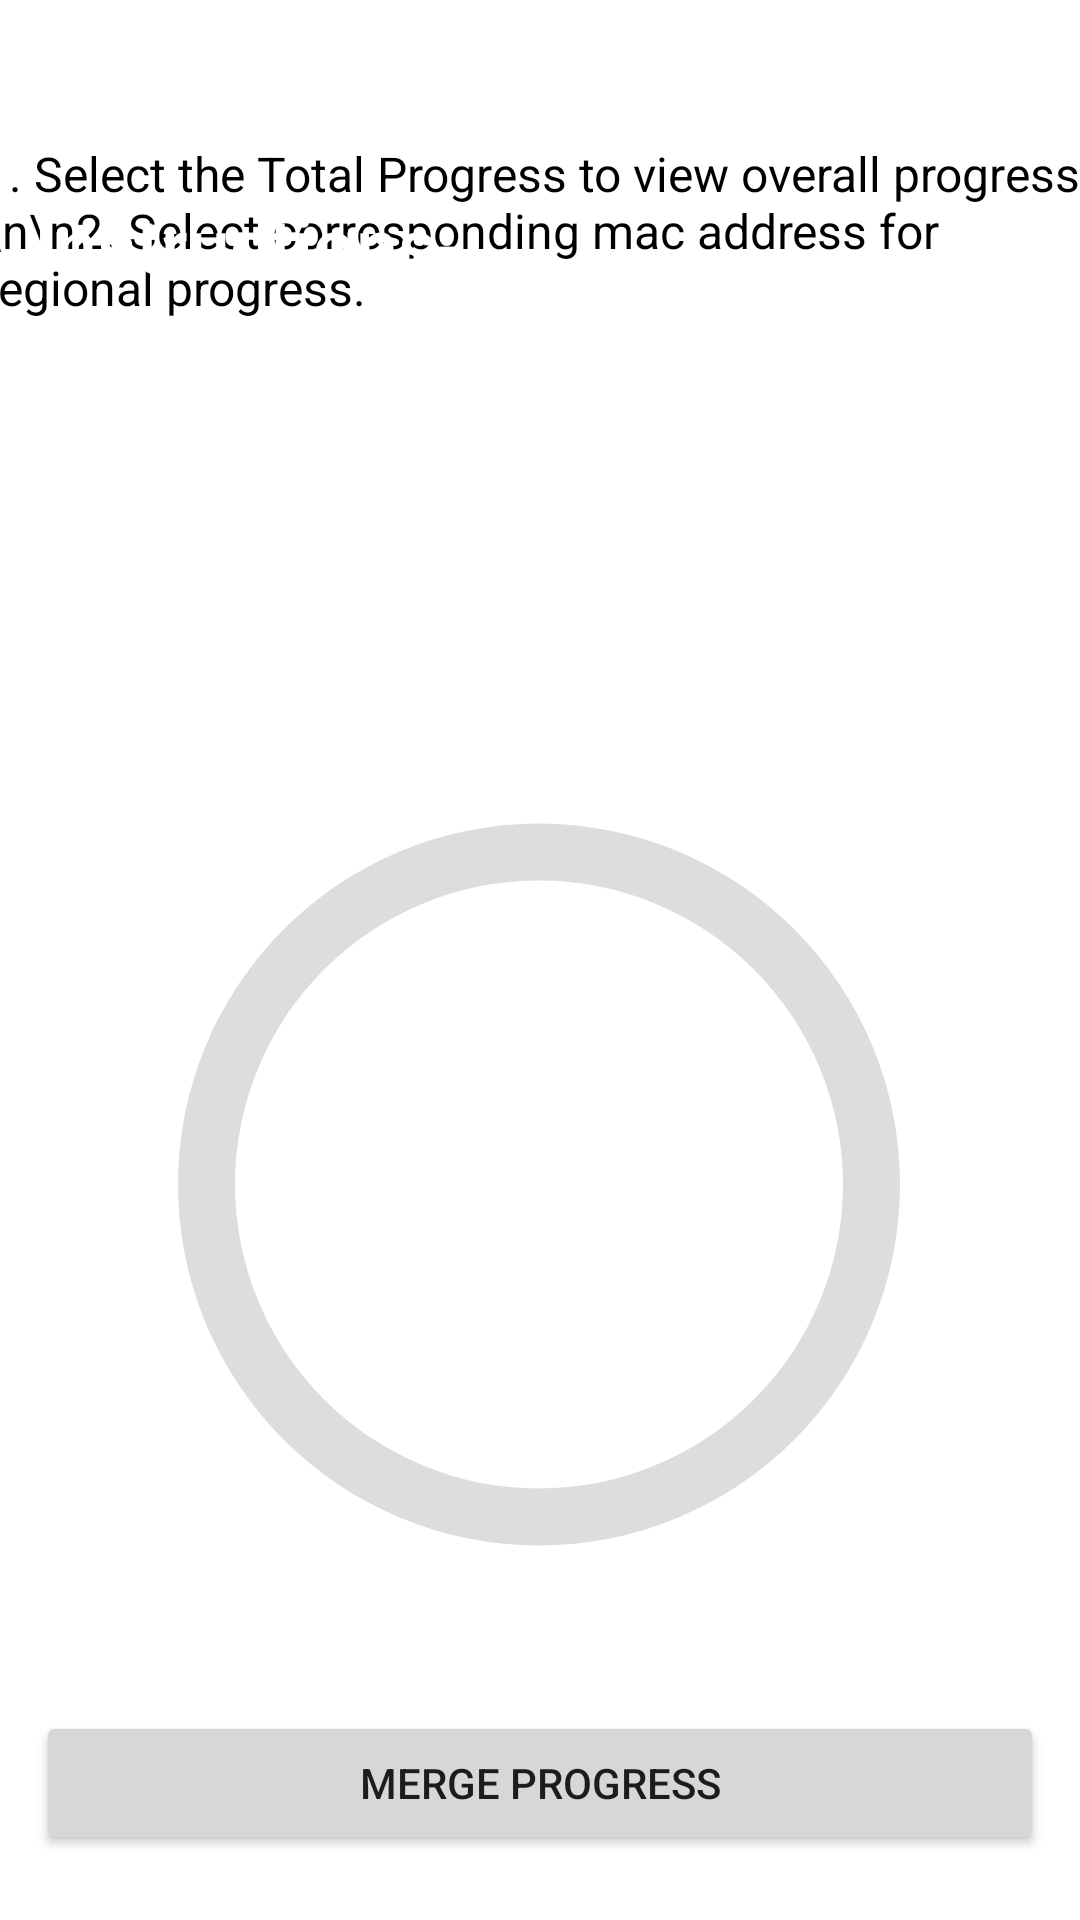

This screen was rendered from an Android layout file. Write that file and the resources it references.
<!-- AndroidManifest.xml: application theme Theme.WifiP2P -->
<!-- res/layout/activity_monitor_progress.xml -->
<?xml version="1.0" encoding="utf-8"?>
<androidx.constraintlayout.widget.ConstraintLayout xmlns:android="http://schemas.android.com/apk/res/android"
    xmlns:app="http://schemas.android.com/apk/res-auto"
    xmlns:tools="http://schemas.android.com/tools"
    android:layout_width="match_parent"
    android:layout_height="match_parent"
    tools:context=".Monitor_Progress"
    android:background="@drawable/backimage">

    <ScrollView
        android:id="@+id/scrollView2"
        android:layout_width="384dp"
        android:layout_height="99dp"

        android:layout_marginBottom="512dp"
        android:scrollbarSize="10dp"
        app:layout_constraintBottom_toBottomOf="parent"
        app:layout_constraintEnd_toEndOf="parent"
        app:layout_constraintHorizontal_bias="0.481"
        app:layout_constraintStart_toStartOf="parent"
        app:layout_constraintTop_toBottomOf="@+id/textView9"
        app:layout_constraintVertical_bias="0.833">

        <TextView
            android:id="@+id/textView6"
            android:layout_width="380dp"
            android:layout_height="97dp"
            android:layout_margin="5dp"
            android:background="@color/white"
            android:text="1. Select the Total Progress to view overall progress.
          \n\n2. Select corresponding mac address for regional progress. "
            android:textColor="@color/black"
            android:textSize="16sp"
            app:layout_constraintBottom_toTopOf="@+id/spinner"
            app:layout_constraintEnd_toEndOf="parent"
            app:layout_constraintStart_toStartOf="parent"
            app:layout_constraintTop_toTopOf="parent"
            app:layout_constraintVertical_bias="0.896" />
    </ScrollView>

    <TextView
        android:id="@+id/textView9"
        android:layout_width="341dp"
        android:layout_height="42dp"
        android:layout_margin="12dp"
        android:layout_marginTop="16dp"
        android:fontFamily="sans-serif-medium"
        android:text="Instructions-"

        android:textColor="@android:color/white"
        android:textSize="25sp"
        app:layout_constraintEnd_toEndOf="parent"
        app:layout_constraintHorizontal_bias="0.142"
        app:layout_constraintStart_toStartOf="parent"
        app:layout_constraintTop_toBottomOf="@+id/textView5" />

    <TextView
        android:id="@+id/textView10"
        android:layout_width="363dp"
        android:layout_height="22dp"
        android:text="Select Region"
        android:textColor="@color/white"
        app:layout_constraintBottom_toTopOf="@+id/spinner"
        app:layout_constraintEnd_toEndOf="parent"
        app:layout_constraintHorizontal_bias="1.0"
        app:layout_constraintStart_toStartOf="parent" />

    <Spinner
        android:id="@+id/spinner"
        android:layout_width="314dp"
        android:layout_height="42dp"
        android:background="@color/white"
        app:layout_constraintBottom_toBottomOf="parent"
        app:layout_constraintEnd_toEndOf="parent"
        app:layout_constraintHorizontal_bias="0.492"
        app:layout_constraintStart_toStartOf="parent"
        app:layout_constraintTop_toTopOf="parent"
        app:layout_constraintVertical_bias="0.331" />


    <ProgressBar
        android:id="@+id/progressBar2"
        android:layout_width="304dp"
        android:layout_height="317dp"
        android:layout_alignParentEnd="true"
        android:layout_alignParentBottom="true"
        android:indeterminateOnly="false"
        android:progressDrawable="@drawable/circle"
        app:layout_constraintBottom_toBottomOf="parent"
        app:layout_constraintEnd_toEndOf="parent"
        app:layout_constraintHorizontal_bias="0.495"
        app:layout_constraintStart_toStartOf="parent"
        app:layout_constraintTop_toTopOf="parent"
        app:layout_constraintVertical_bias="0.732"
        tools:progress="0" />

    <Button
        android:id="@+id/btnMergeprogress"
        android:layout_width="match_parent"
        android:layout_height="wrap_content"
        android:layout_margin="12dp"
        android:layout_marginBottom="36dp"
        android:text="Merge Progress"
        app:layout_constraintBottom_toBottomOf="parent"
        app:layout_constraintEnd_toEndOf="parent"
        app:layout_constraintStart_toStartOf="parent"
        app:layout_constraintTop_toBottomOf="@+id/progressBar2"
        app:layout_constraintVertical_bias="0.333" />

    <TextView
        android:id="@+id/tvProgress"
        android:layout_width="135dp"
        android:layout_height="148dp"
        android:text=""
        android:textColor="@color/white"
        android:textSize="60dp"
        android:textAlignment="center"

        android:fontFamily="sans-serif-black"
        app:layout_constraintBottom_toBottomOf="@+id/progressBar2"
        app:layout_constraintEnd_toEndOf="@+id/progressBar2"
        app:layout_constraintStart_toStartOf="@+id/progressBar2"
        app:layout_constraintTop_toTopOf="@+id/progressBar2" />

    <TextView
        android:id="@+id/textView5"
        android:layout_width="340dp"
        android:layout_height="44dp"
        android:fontFamily="sans-serif-black"
        android:text="Progress Dashboard"
        android:textColor="@color/white"
        android:textSize="30dp"

        app:layout_constraintBottom_toBottomOf="parent"
        app:layout_constraintEnd_toEndOf="parent"
        app:layout_constraintHorizontal_bias="0.154"
        app:layout_constraintStart_toStartOf="parent"
        app:layout_constraintTop_toTopOf="parent"
        app:layout_constraintVertical_bias="0.014" />

    <TextView
        android:id="@+id/textView7"
        android:layout_width="119dp"
        android:layout_height="28dp"
        android:text="Progress Bar"
        android:textColor="@color/white"
        android:textSize="20dp"
        app:layout_constraintBottom_toBottomOf="@+id/progressBar2"
        app:layout_constraintEnd_toEndOf="parent"
        app:layout_constraintStart_toStartOf="parent"
        app:layout_constraintTop_toBottomOf="@+id/tvProgress"
        app:layout_constraintVertical_bias="1.0" />

</androidx.constraintlayout.widget.ConstraintLayout>
<!-- resources referenced by this layout -->
<resources>
  <!-- drawable circle (drawable) -->
  <?xml version="1.0" encoding="utf-8"?>
  <layer-list xmlns:android="http://schemas.android.com/apk/res/android">
      <item>
          <shape
              android:shape="ring"
              android:thicknessRatio="16"
              android:useLevel="false">
              <solid android:color="#DDD" />
          </shape>
      </item>
      <item>
          <rotate
              android:fromDegrees="270"
              android:toDegrees="270">
              <shape
                  android:shape="ring"
                  android:thicknessRatio="16"
                  android:useLevel="true">
                  <solid android:color="@color/purple_200" />
              </shape>
          </rotate>
      </item>
  </layer-list>
  <style name="Theme.WifiP2P" parent="Theme.MaterialComponents.DayNight.DarkActionBar">
          
          <item name="colorPrimary">@color/purple_500</item>
          <item name="colorPrimaryVariant">@color/purple_700</item>
          <item name="colorOnPrimary">@color/white</item>
          
          <item name="colorSecondary">@color/teal_200</item>
          <item name="colorSecondaryVariant">@color/teal_700</item>
          <item name="colorOnSecondary">@color/black</item>
          
          <item name="android:statusBarColor">?attr/colorPrimaryVariant</item>
          
      </style>
  <!-- not gathered from this repository: default colours our renderer supplied (Android Studio template values) -->
  <color name="purple_200">#FFBB86FC</color>
  <color name="purple_500">#FF6200EE</color>
  <color name="purple_700">#FF3700B3</color>
  <color name="teal_200">#FF03DAC5</color>
  <color name="teal_700">#FF018786</color>
  <color name="black">#FF000000</color>
  <color name="white">#FFFFFFFF</color>
</resources>
